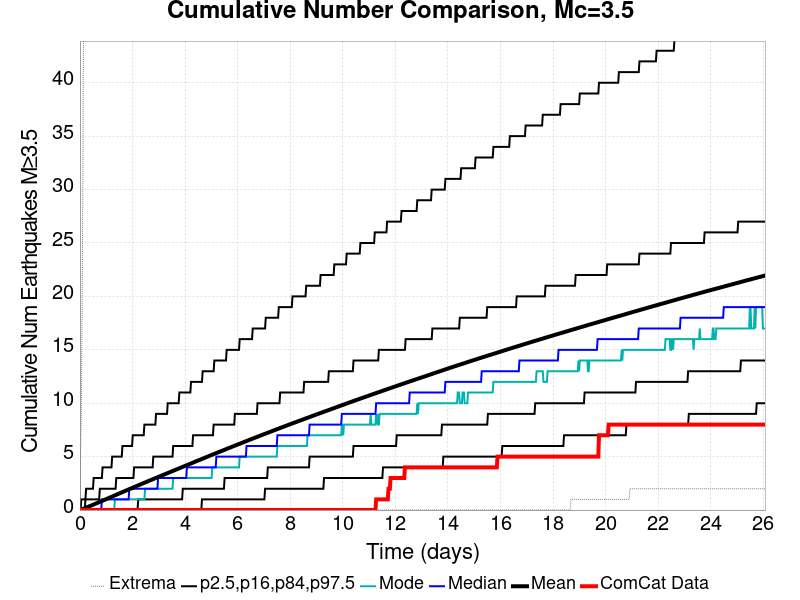

Source data for this figure (header and first rows):
Time (days), ComCat Data, Simulation Mean, Simulation Median, Simulation Mode, Simulation Minimum, Simulation Maximum, 2.5 %-ile, 16 %-ile, 84 %-ile, 97.5 %-ile
0.0, 0.0, 0.0, 0.0, 0.0, 0.0, 0.0, 0.0, 0.0, 0.0, 0.0
0.02609, 0.0, 0.02363, 0.0, 0.0, 0.0, 6.0, 0.0, 0.0, 0.0, 0.0
0.05218, 0.0, 0.04799, 0.0, 0.0, 0.0, 9.0, 0.0, 0.0, 0.0, 1.0
0.07827, 0.0, 0.07357, 0.0, 0.0, 0.0, 17.0, 0.0, 0.0, 0.0, 1.0
0.1044, 0.0, 0.09874, 0.0, 0.0, 0.0, 28.0, 0.0, 0.0, 0.0, 1.0
0.1304, 0.0, 0.125, 0.0, 0.0, 0.0, 42.0, 0.0, 0.0, 0.0, 1.0
0.1565, 0.0, 0.1505, 0.0, 0.0, 0.0, 51.0, 0.0, 0.0, 0.0, 1.0
0.1826, 0.0, 0.176, 0.0, 0.0, 0.0, 55.0, 0.0, 0.0, 0.0, 1.0
0.2087, 0.0, 0.2021, 0.0, 0.0, 0.0, 73.0, 0.0, 0.0, 1.0, 1.0
0.2348, 0.0, 0.2278, 0.0, 0.0, 0.0, 94.0, 0.0, 0.0, 1.0, 2.0
0.2609, 0.0, 0.2545, 0.0, 0.0, 0.0, 118.0, 0.0, 0.0, 1.0, 2.0
0.287, 0.0, 0.2802, 0.0, 0.0, 0.0, 125.0, 0.0, 0.0, 1.0, 2.0
0.3131, 0.0, 0.307, 0.0, 0.0, 0.0, 131.0, 0.0, 0.0, 1.0, 2.0
0.3391, 0.0, 0.3337, 0.0, 0.0, 0.0, 136.0, 0.0, 0.0, 1.0, 2.0
0.3652, 0.0, 0.3599, 0.0, 0.0, 0.0, 143.0, 0.0, 0.0, 1.0, 2.0
0.3913, 0.0, 0.3864, 0.0, 0.0, 0.0, 150.0, 0.0, 0.0, 1.0, 2.0
0.4174, 0.0, 0.4127, 0.0, 0.0, 0.0, 154.0, 0.0, 0.0, 1.0, 2.0
0.4435, 0.0, 0.4392, 0.0, 0.0, 0.0, 157.0, 0.0, 0.0, 1.0, 2.0
0.4696, 0.0, 0.466, 0.0, 0.0, 0.0, 160.0, 0.0, 0.0, 1.0, 2.0
0.4957, 0.0, 0.493, 0.0, 0.0, 0.0, 161.0, 0.0, 0.0, 1.0, 2.0
0.5218, 0.0, 0.5199, 0.0, 0.0, 0.0, 163.0, 0.0, 0.0, 1.0, 3.0
0.5479, 0.0, 0.5473, 0.0, 0.0, 0.0, 167.0, 0.0, 0.0, 1.0, 3.0
0.5739, 0.0, 0.5754, 0.0, 0.0, 0.0, 170.0, 0.0, 0.0, 1.0, 3.0
0.6, 0.0, 0.6019, 0.0, 0.0, 0.0, 176.0, 0.0, 0.0, 1.0, 3.0
0.6261, 0.0, 0.6292, 0.0, 0.0, 0.0, 179.0, 0.0, 0.0, 1.0, 3.0
0.6522, 0.0, 0.6562, 0.0, 0.0, 0.0, 183.0, 0.0, 0.0, 1.0, 3.0
0.6783, 0.0, 0.6836, 0.0, 0.0, 0.0, 187.0, 0.0, 0.0, 1.0, 3.0
0.7044, 0.0, 0.711, 0.0, 0.0, 0.0, 188.0, 0.0, 0.0, 1.0, 3.0
0.7305, 0.0, 0.7373, 0.0, 0.0, 0.0, 192.0, 0.0, 0.0, 1.0, 3.0
0.7566, 0.0, 0.7653, 0.0, 0.0, 0.0, 194.0, 0.0, 0.0, 2.0, 3.0
0.7827, 0.0, 0.7926, 0.0, 0.0, 0.0, 197.0, 0.0, 0.0, 2.0, 3.0
0.8087, 0.0, 0.8206, 0.0, 0.0, 0.0, 199.0, 0.0, 0.0, 2.0, 3.0
0.8348, 0.0, 0.8473, 1.0, 0.0, 0.0, 199.0, 0.0, 0.0, 2.0, 3.0
0.8609, 0.0, 0.8749, 1.0, 0.0, 0.0, 201.0, 0.0, 0.0, 2.0, 4.0
0.887, 0.0, 0.9033, 1.0, 0.0, 0.0, 202.0, 0.0, 0.0, 2.0, 4.0
0.9131, 0.0, 0.9311, 1.0, 0.0, 0.0, 202.0, 0.0, 0.0, 2.0, 4.0
0.9392, 0.0, 0.9588, 1.0, 0.0, 0.0, 206.0, 0.0, 0.0, 2.0, 4.0
0.9653, 0.0, 0.9862, 1.0, 0.0, 0.0, 209.0, 0.0, 0.0, 2.0, 4.0
0.9914, 0.0, 1.013, 1.0, 0.0, 0.0, 211.0, 0.0, 0.0, 2.0, 4.0
1.017, 0.0, 1.041, 1.0, 0.0, 0.0, 211.0, 0.0, 0.0, 2.0, 4.0
1.044, 0.0, 1.069, 1.0, 0.0, 0.0, 211.0, 0.0, 0.0, 2.0, 4.0
1.07, 0.0, 1.097, 1.0, 0.0, 0.0, 214.0, 0.0, 0.0, 2.0, 4.0
1.096, 0.0, 1.126, 1.0, 0.0, 0.0, 216.0, 0.0, 0.0, 2.0, 4.0
1.122, 0.0, 1.154, 1.0, 0.0, 0.0, 218.0, 0.0, 0.0, 2.0, 4.0
1.148, 0.0, 1.182, 1.0, 0.0, 0.0, 219.0, 0.0, 0.0, 2.0, 4.0
1.174, 0.0, 1.21, 1.0, 0.0, 0.0, 219.0, 0.0, 0.0, 2.0, 4.0
1.2, 0.0, 1.238, 1.0, 0.0, 0.0, 222.0, 0.0, 0.0, 2.0, 4.0
1.226, 0.0, 1.264, 1.0, 0.0, 0.0, 224.0, 0.0, 0.0, 2.0, 5.0
1.252, 0.0, 1.293, 1.0, 0.0, 0.0, 227.0, 0.0, 0.0, 2.0, 5.0
1.278, 0.0, 1.321, 1.0, 0.0, 0.0, 227.0, 0.0, 0.0, 2.0, 5.0
1.304, 0.0, 1.348, 1.0, 0.0, 0.0, 229.0, 0.0, 0.0, 2.0, 5.0
1.331, 0.0, 1.376, 1.0, 1.0, 0.0, 230.0, 0.0, 0.0, 2.0, 5.0
1.357, 0.0, 1.403, 1.0, 1.0, 0.0, 230.0, 0.0, 0.0, 2.0, 5.0
1.383, 0.0, 1.43, 1.0, 1.0, 0.0, 230.0, 0.0, 0.0, 3.0, 5.0
1.409, 0.0, 1.459, 1.0, 1.0, 0.0, 230.0, 0.0, 0.0, 3.0, 5.0
1.435, 0.0, 1.487, 1.0, 1.0, 0.0, 234.0, 0.0, 0.0, 3.0, 5.0
1.461, 0.0, 1.515, 1.0, 1.0, 0.0, 234.0, 0.0, 0.0, 3.0, 5.0
1.487, 0.0, 1.543, 1.0, 1.0, 0.0, 235.0, 0.0, 0.0, 3.0, 5.0
1.513, 0.0, 1.571, 1.0, 1.0, 0.0, 237.0, 0.0, 0.0, 3.0, 5.0
1.539, 0.0, 1.598, 1.0, 1.0, 0.0, 237.0, 0.0, 0.0, 3.0, 5.0
... 940 more rows
